Run: headless pygame with SDL's dummy video driver; simulated clock (each Clock.tick advances the game by its frame time, no real sleeping); random seed 0; keys injected as events and as key.get_pressed() state; no mouse input.
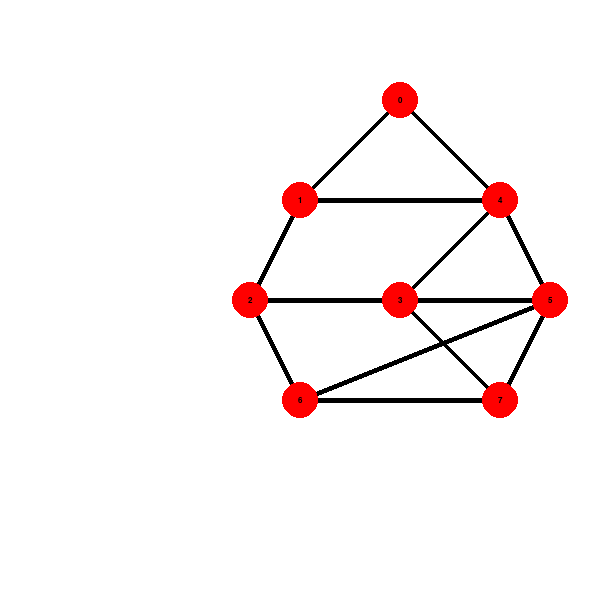
Frame 1 of 4 · flips 1–60 · no input
Frame 2 of 4 · flips 61–180 · tapped SPACE, RETURN · held RIGHT (→), D · screen unchanged from frame 1, image omitted
Frame 3 of 4 · flips 181–300 · held DOWN (↓), S · screen unchanged from frame 2, image omitted
Frame 4 of 4 · flips 301–420 · held LEFT (←), A, UP (↑), W · screen unchanged from frame 3, image omitted

The pygame program that drew these frames:

#https://mrgallo.github.io/fundamentals/pygame/pygame-template.html


# pygame template
from collections import deque,defaultdict
import pygame


pygame.init()

WIDTH = 600
HEIGHT = 600
SIZE = (WIDTH, HEIGHT)
screen = pygame.display.set_mode(SIZE)
clock = pygame.time.Clock()
font = pygame.font.SysFont(None, 12)



#These are the node colours
Colour_White = (255,255,255) #colour 1
Colour_Black = (0,0,0) #colour 2
Colour_Red = (255,160,120) #colour 3
Colour_Yellow = (255,255,0) #colour 4

Node_size = 18



G5 = {
    0: [1,4],
    1: [0,2,4],
    2: [1,5,6],
    3: [4,7],
    4: [0,1,3,5],
    5: [2,4,6,7],
    6: [2,5,7],
    7: [3,5,6],
    }
#G4 = {
#    0: [1,2],
#    1: [0,2],
#    2: [0,1,3,4,6],
#    3: [2],
#    4: [2,5,7],
#    5: [4],
#    6: [2,7],
#    7: [4,6],
#    }



def calculate_pos(graph, root, width, spacer): #this lays out the nodes in the pattern of a BFS tree, it need some work because of it has crossing of the edges

    visited= set([root])
    levels= defaultdict(list)

    queue= deque([(root,0)])
    while queue:
        node, depth = queue.popleft()
        levels[depth].append(node)

        for x in graph[node]:
            if x not in visited:
                visited.add(x)
                queue.append((x,depth +1)) #append as a pair

    pos = {}

    for depth, nodes in levels.items():
        #I need to return 2 pos where the nodes are and track that to draw the lines to connect them so I also need a way to track it

        #the y depends on the depth
        y= 100 + depth * spacer
        align = width // (len(nodes)+1)

        #now for x depends on align and number of nodes

        for i, node in enumerate(nodes):
            x= spacer + align * (i+1)
            pos[node] = (x,y)
    
    return pos

pos= calculate_pos(G5, root=0, width=WIDTH, spacer=100)


running = True
while running:
    # EVENT HANDLING
    for event in pygame.event.get():
        if event.type == pygame.QUIT:
            running = False #Exit

    screen.fill(Colour_White)  # THIS DRAWS THE BACKGROUND(NEEDED)
    

    #logic for drawing the edges
    drawn=set()
    for pos_x, node_neighbors in G5.items():
        for pos_y in node_neighbors:
            if pos_x < pos_y:
                pygame.draw.line (
                    screen,
                    "black",
                    pos[pos_x],
                    pos[pos_y],
                    5 
                )
            drawn.add((pos_x,pos_y))
            



    #logic for drawing the nodes
    for node, (x,y) in pos.items():
        pygame.draw.circle(
            screen, "red", (x,y), Node_size
        )
        name= font.render(str(node),1,"black")
        screen.blit(name, name.get_rect(center=(x,y)))


    # Must be the last two lines
    # of the game loop
    pygame.display.flip()
    clock.tick(30)
    #---------------------------


pygame.quit()
